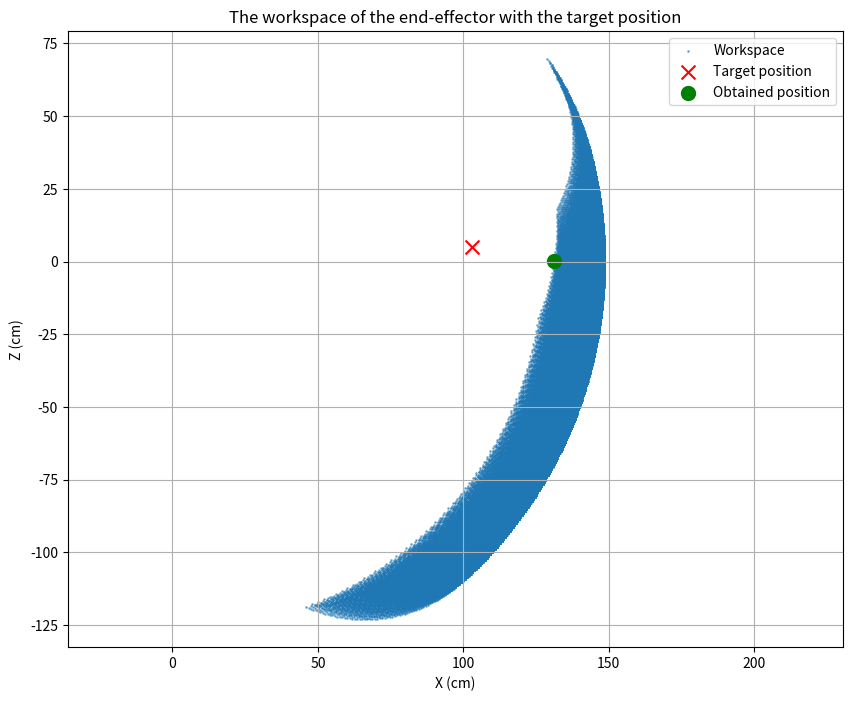

Write the Python code that produced this figure.
import numpy as np
import matplotlib.pyplot as plt

# Segment length
L = 49.5

# Angles intervals (degrees)
theta1_range = np.arange(75, 136, 1)   
theta2_range = np.arange(70, 97, 1)   
theta3_range = np.arange(90, 154, 1)  

# Target position
target_x, target_z = 103.0, 5.0

def forward_kinematics(theta1, theta2, theta3, L):
    # Conversion of angles to radians
    theta1_rad = np.radians(theta1)
    theta2_rad = np.radians(theta2)
    theta3_rad = np.radians(theta3)
    
    # Absolute angles of the segments (relative to vertical)
    phi1 = theta1_rad
    phi2 = theta1_rad + theta2_rad - np.radians(90)
    phi3 = theta1_rad + theta2_rad + theta3_rad - np.radians(180)
    
    # Calculate the positions of the joints and the end-effector
    x0, z0 = 0, 0  # Origin
    
    # First segment
    x1 = x0 + L * np.sin(phi1)
    z1 = z0 + L * np.cos(phi1)
    
    # Second segment
    x2 = x1 + L * np.sin(phi2)
    z2 = z1 + L * np.cos(phi2)
    
    # Third segment
    x3 = x2 + L * np.sin(phi3)
    z3 = z2 + L * np.cos(phi3)
    
    return x3, z3

# List for storing the end-effector positions.
end_effector_positions = []
best_angles = None
min_error = float('inf')
best_position = None

# Looking for the combination of angles that minimizes the error.
for theta1 in theta1_range:
    for theta2 in theta2_range:
        for theta3 in theta3_range:
            x, z = forward_kinematics(theta1, theta2, theta3, L)
            end_effector_positions.append((x, z))
            # Calculate the error (Euclidean distance)
            error = np.sqrt((x - target_x)**2 + (z - target_z)**2)
            if error < min_error:
                min_error = error
                best_angles = (theta1, theta2, theta3)
                best_position = (x, z)

# Convert to an array for plotting
end_effector_positions = np.array(end_effector_positions)

print(f"Target position: ({target_x}, {target_z}) cm")
print(f"Best angles: θ1 = {best_angles[0]}°, θ2 = {best_angles[1]}°, θ3 = {best_angles[2]}°")
print(f"Obtained position: ({best_position[0]:.2f}, {best_position[1]:.2f}) cm")
print(f"Error: {min_error:.2f} cm")

plt.figure(figsize=(10, 8))
plt.scatter(end_effector_positions[:, 0], end_effector_positions[:, 1], s=1, alpha=0.5, label='Workspace')
plt.scatter(target_x, target_z, color='red', s=100, label='Target position', marker='x')
plt.scatter(best_position[0], best_position[1], color='green', s=100, label='Obtained position', marker='o')
plt.xlabel('X (cm)')
plt.ylabel('Z (cm)')
plt.title('The workspace of the end-effector with the target position')
plt.legend()
plt.grid(True)
plt.axis('equal')
plt.show()